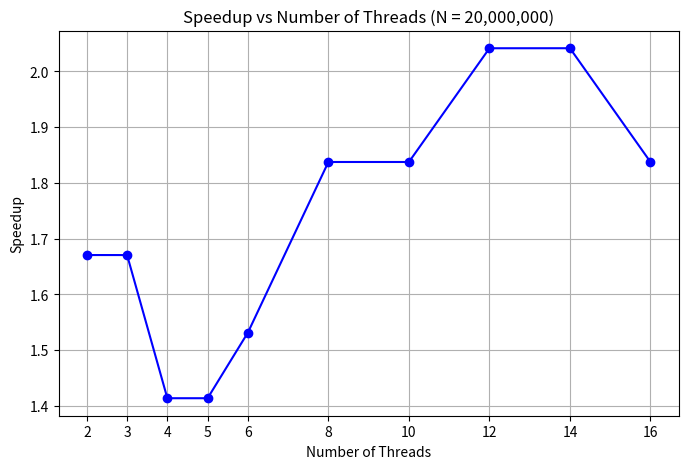

Reproduce this figure in Python.
import matplotlib.pyplot as plt

threads = [2, 3, 4, 5, 6, 8, 10, 12, 14, 16]
# Dữ liệu từ ảnh 2x10^7
speedup = [1.670358, 1.670322, 1.413368, 1.413368, 
           1.531139, 1.837382, 1.837382, 2.041519, 
           2.041573, 1.837382]

plt.figure(figsize=(8, 5))
plt.plot(threads, speedup, marker='o', color='b')
plt.xlabel("Number of Threads")
plt.ylabel("Speedup")
plt.title("Speedup vs Number of Threads (N = 20,000,000)")
plt.grid(True)
plt.xticks(threads) # Đảm bảo hiện đủ các mốc thread
plt.show()